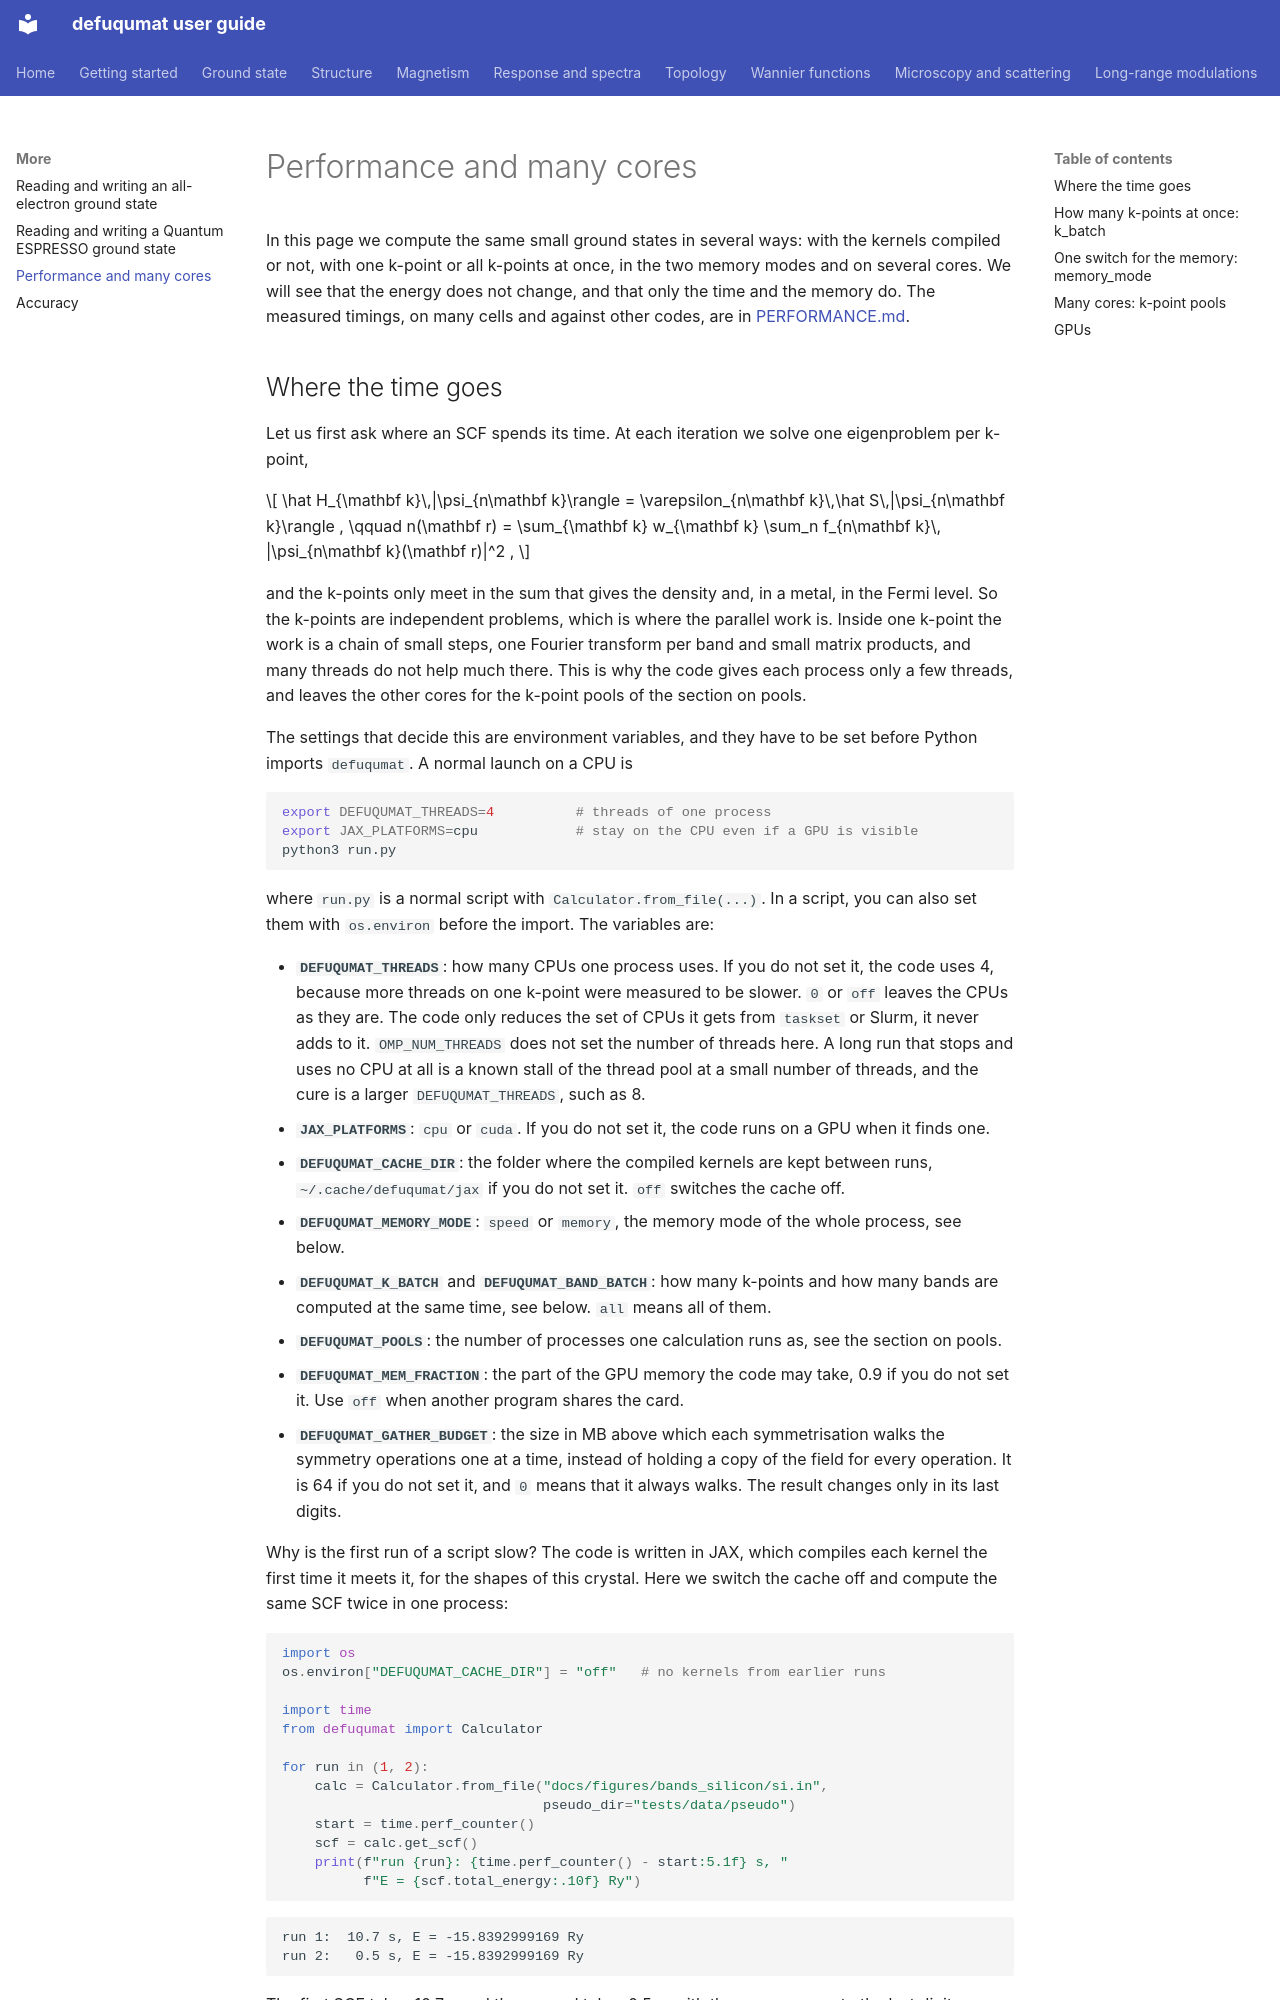

repository: joselado/defuqumat · page: performance/index.html · generator: mkdocs

# Performance and many cores

In this page we compute the same small ground states in several ways: with the
kernels compiled or not, with one k-point or all k-points at once, in the two
memory modes and on several cores. We will see that the energy does not
change, and that only the time and the memory do. The measured timings, on
many cells and against other codes, are in
[PERFORMANCE.md](https://github.com/joselado/defuqumat/blob/master/PERFORMANCE.md).

## Where the time goes

Let us first ask where an SCF spends its time. At each iteration we solve one
eigenproblem per k-point,

$$
\hat H_{\mathbf k}\,|\psi_{n\mathbf k}\rangle
  = \varepsilon_{n\mathbf k}\,\hat S\,|\psi_{n\mathbf k}\rangle ,
\qquad
n(\mathbf r) = \sum_{\mathbf k} w_{\mathbf k} \sum_n f_{n\mathbf k}\,
  |\psi_{n\mathbf k}(\mathbf r)|^2 ,
$$

and the k-points only meet in the sum that gives the density and, in a
metal, in the Fermi level. So the
k-points are independent problems, which is where the parallel work is. Inside
one k-point the work is a chain of small steps, one Fourier transform per band
and small matrix products, and many threads do not help much there. This is
why the code gives each process only a few threads, and leaves the other
cores for the k-point pools of the section on pools.

The settings that decide this are environment variables, and they have to be
set before Python imports `defuqumat`. A normal launch on a CPU is

```bash
export DEFUQUMAT_THREADS=4          # threads of one process
export JAX_PLATFORMS=cpu            # stay on the CPU even if a GPU is visible
python3 run.py
```

where `run.py` is a normal script with `Calculator.from_file(...)`. In a
script, you can also set them with `os.environ` before the import. The
variables are:

- **`DEFUQUMAT_THREADS`**: how many CPUs one process uses. If you do not set
  it, the code uses 4, because more threads on one k-point were measured to be
  slower. `0` or `off` leaves the CPUs as they are. The code only reduces the
  set of CPUs it gets from `taskset` or Slurm, it never adds to it.
  `OMP_NUM_THREADS` does not set the number of threads here. A long run that
  stops and uses no CPU at all is a known stall of the thread pool at a small
  number of threads, and the cure is a larger `DEFUQUMAT_THREADS`, such as 8.
- **`JAX_PLATFORMS`**: `cpu` or `cuda`. If you do not set it, the code runs on
  a GPU when it finds one.
- **`DEFUQUMAT_CACHE_DIR`**: the folder where the compiled kernels are kept
  between runs, `~/.cache/defuqumat/jax` if you do not set it. `off` switches
  the cache off.
- **`DEFUQUMAT_MEMORY_MODE`**: `speed` or `memory`, the memory mode of the
  whole process, see below.
- **`DEFUQUMAT_K_BATCH`** and **`DEFUQUMAT_BAND_BATCH`**: how many k-points
  and how many bands are computed at the same time, see below. `all` means all
  of them.
- **`DEFUQUMAT_POOLS`**: the number of processes one calculation runs as, see
  the section on pools.
- **`DEFUQUMAT_MEM_FRACTION`**: the part of the GPU memory the code may take,
  0.9 if you do not set it. Use `off` when another program shares the card.
- **`DEFUQUMAT_GATHER_BUDGET`**: the size in MB above which each
  symmetrisation walks the symmetry operations one at a time, instead of
  holding a copy of the field for every operation. It is 64 if you do not set
  it, and `0` means that it always walks. The result changes only in its last
  digits.

Why is the first run of a script slow? The code is written in JAX, which
compiles each kernel the first time it meets it, for the shapes of this
crystal. Here we switch the cache off and compute the same SCF twice in one
process:

```python
import os
os.environ["DEFUQUMAT_CACHE_DIR"] = "off"   # no kernels from earlier runs

import time
from defuqumat import Calculator

for run in (1, 2):
    calc = Calculator.from_file("docs/figures/bands_silicon/si.in",
                                pseudo_dir="tests/data/pseudo")
    start = time.perf_counter()
    scf = calc.get_scf()
    print(f"run {run}: {time.perf_counter() - start:5.1f} s, "
          f"E = {scf.total_energy:.10f} Ry")
```

```
run 1:  10.7 s, E = -15.8392999169 Ry
run 2:   0.5 s, E = -15.8392999169 Ry
```

The first SCF takes 10.7 s and the second takes 0.5 s, with the same energy
to the last digit, so about 95% of the first run is compilation and not
physics. The second run reuses the kernels of the first, since the crystal,
the cutoff and the mesh are the same. With the cache switched on, as it is if
you do not set `DEFUQUMAT_CACHE_DIR`, the kernels are also kept on the disk,
so a second script with the same shapes does not compile them again. This is
why a time you measure has to be the time of a second call, never of the
first one. These times are from one desktop computer. On yours the two numbers
will be different, but the first run will still be much longer than the
second.
